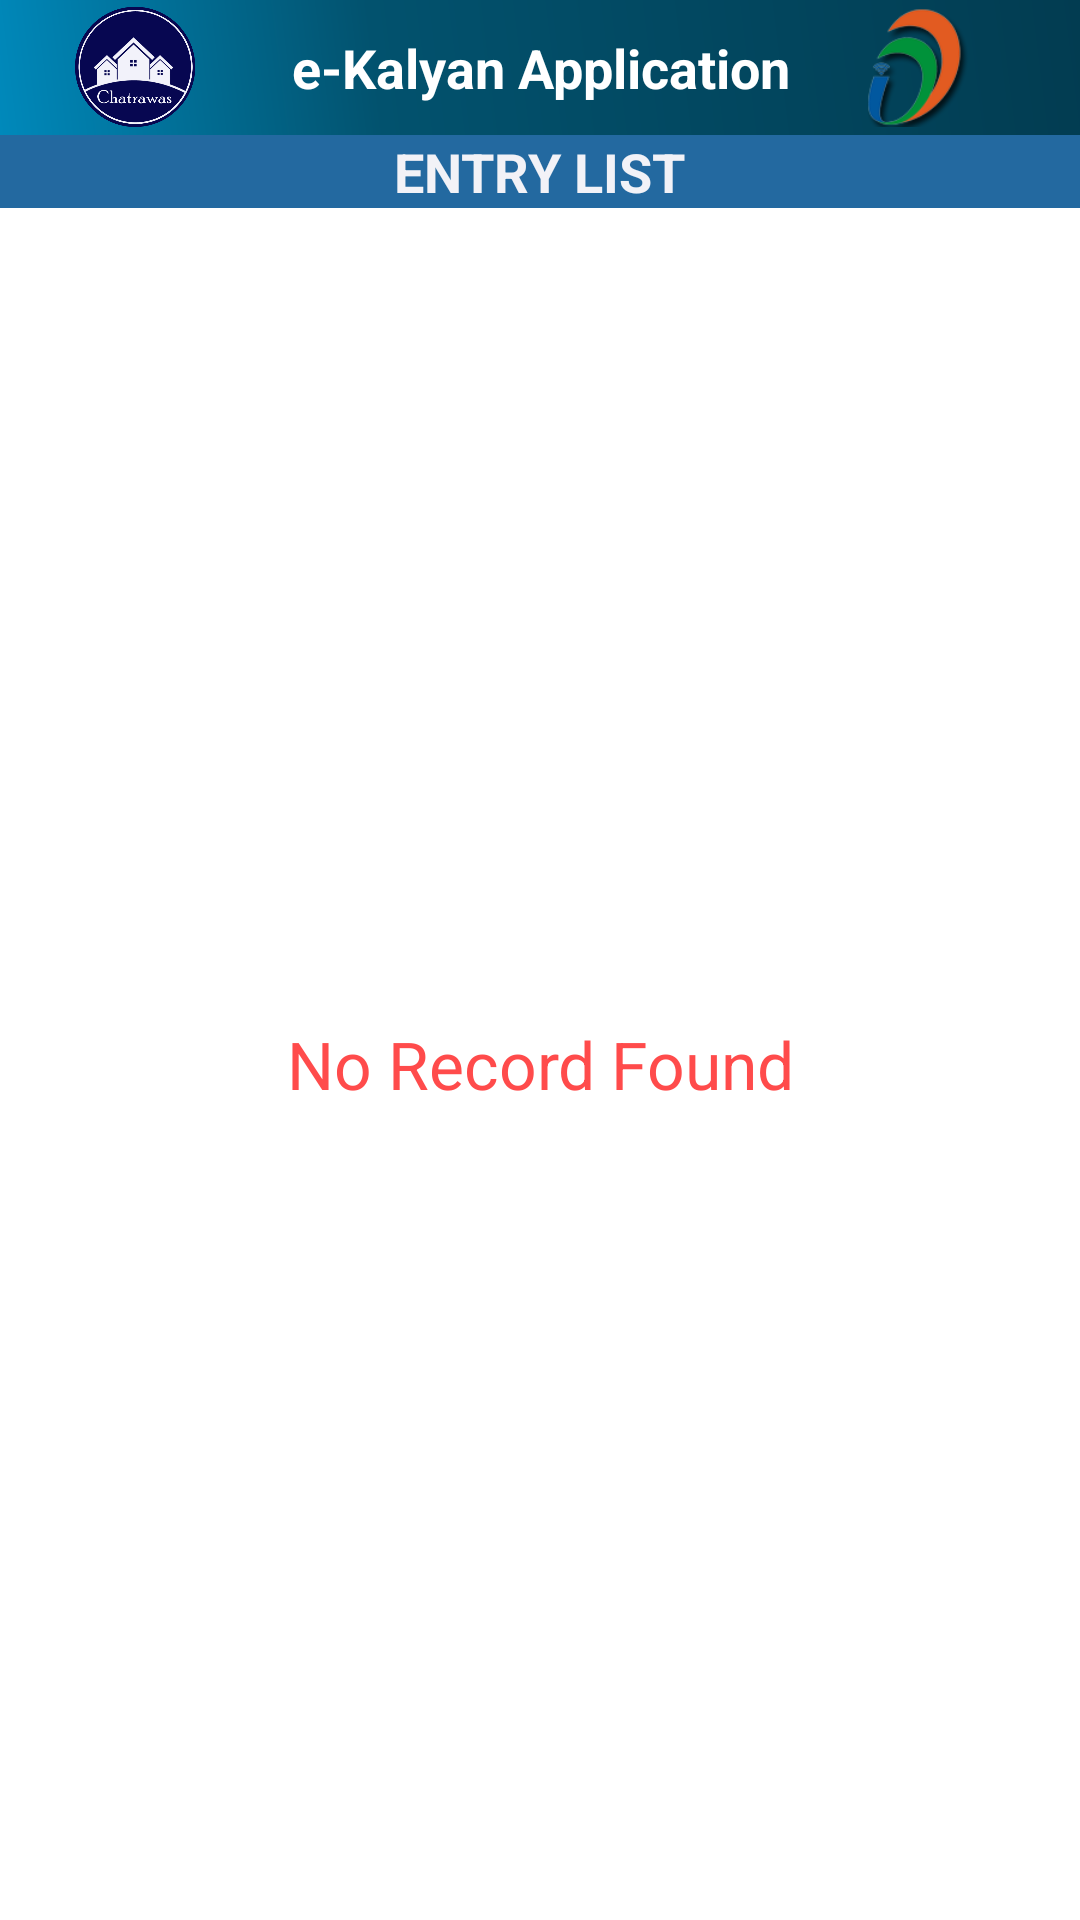

Layout XML and referenced resources for this Android screen:
<!-- AndroidManifest.xml: application theme AppTheme -->
<!-- res/layout/activity_ejanani_edit_form.xml -->
<?xml version="1.0" encoding="utf-8"?>
<RelativeLayout xmlns:android="http://schemas.android.com/apk/res/android"
    xmlns:app="http://schemas.android.com/apk/res-auto"
    xmlns:tools="http://schemas.android.com/tools"
    android:layout_width="match_parent"
    android:layout_height="match_parent"
    tools:context=".activty.EjananiEditFormActivity">

    <RelativeLayout
        android:id="@+id/ll_header"
        android:layout_width="match_parent"
        android:layout_height="wrap_content"
        android:orientation="horizontal">
        <include
            android:id="@+id/headerhome"
            layout="@layout/header"
            android:layout_width="fill_parent"
            android:layout_height="wrap_content"
            android:layout_alignParentTop="true"/>

    </RelativeLayout>

    <RelativeLayout
        android:layout_width="match_parent"
        android:layout_height="wrap_content"
        android:layout_gravity="center_horizontal"
        android:background="#2369A0"
        android:id="@+id/ll_txt"
        android:layout_below="@+id/ll_header"
        android:gravity="center_horizontal">
        <TextView
            android:gravity="center"
            android:text="ENTRY LIST"
            android:textStyle="bold"
            android:textColor="#F2F2F7"
            android:textSize="18dp"
            android:layout_width="wrap_content"
            android:layout_height="wrap_content"/>
    </RelativeLayout>

    <ListView
        android:layout_below="@+id/ll_txt"
        android:id="@+id/listviewshow"
        android:layout_width="match_parent"
        android:layout_height="wrap_content"
        android:padding="10dp"
        android:clickable="true"
        android:elevation="10dp"
        android:divider="@android:color/transparent"
        android:dividerHeight="1dp"/>

    <TextView
        android:layout_below="@+id/ll_txt"
        android:id="@+id/tv_Norecord"
        android:layout_width="match_parent"
        android:layout_height="match_parent"
        android:background="@android:color/background_light"
        android:gravity="center_vertical|center_horizontal"
        android:textAppearance="?android:attr/textAppearanceLarge"
        android:textColor="#FF4B4B"
        android:textStyle="normal"
        android:text="No Record Found"
        android:visibility="visible"/>

</RelativeLayout>
<!-- res/layout/header.xml (included above) -->
<?xml version="1.0" encoding="utf-8"?>
<RelativeLayout xmlns:android="http://schemas.android.com/apk/res/android"
    android:orientation="vertical"
    android:layout_width="match_parent"
    android:layout_height="?attr/actionBarSize"
    android:background="@drawable/gradentbutton">


    <ImageView
        android:id="@+id/sample_image"
        android:layout_width="40dp"
        android:layout_height="40dp"
        android:layout_alignParentRight="true"
        android:layout_marginRight="35dp"
        android:layout_marginTop="2.5dp"
        android:layout_centerVertical="true"
        android:adjustViewBounds="true"
        android:scaleType="fitXY"
        android:src="@drawable/digital"/>

    <TextView
        android:layout_width="wrap_content"
        android:layout_height="wrap_content"
        android:text="e-Kalyan Application"
        android:gravity="center_horizontal"
        android:textSize="18sp"
        android:textStyle="bold"
        android:layout_centerInParent="true"
        android:textColor="#FFFFFF"/>

    <ImageView
        android:id="@+id/imageView1"
        android:layout_width="40dp"
        android:layout_height="40dp"
        android:layout_alignParentLeft="true"
        android:layout_centerVertical="true"
        android:layout_marginTop="5dp"
        android:scaleType="fitXY"
        android:layout_marginLeft="25dp"
        android:src="@drawable/chatrawas"/>

</RelativeLayout>
<!-- resources referenced by this layout -->
<resources>
  <!-- drawable chatrawas: png bitmap (drawable, 61007 bytes) -->
  <!-- drawable digital: png bitmap (drawable, 13435 bytes) -->
  <!-- drawable gradentbutton (drawable) -->
  <?xml version="1.0" encoding="utf-8"?>
  <shape xmlns:android="http://schemas.android.com/apk/res/android" android:shape="rectangle" >
      <corners
          android:radius="0dp"
          />
      <gradient
          android:angle="45"
          android:centerX="35%"
          android:centerColor="#02526E"
          android:startColor="#0089BB"
          android:endColor="#023C51"
          android:type="linear"
          />
      <padding
          android:left="0dp"
          android:top="0dp"
          android:right="0dp"
          android:bottom="0dp"
          />
  
  
  </shape>
  <style name="AppTheme" parent="Theme.AppCompat.Light.NoActionBar">
          
          <item name="colorPrimary">@color/colorPrimary</item>
          <item name="colorPrimaryDark">@color/colorPrimaryDark</item>
          <item name="colorAccent">@color/colorAccent</item>
      </style>
  <color name="colorPrimary">#3F51B5</color>
  <color name="colorPrimaryDark">#303F9F</color>
  <color name="colorAccent">#FF4081</color>
</resources>
